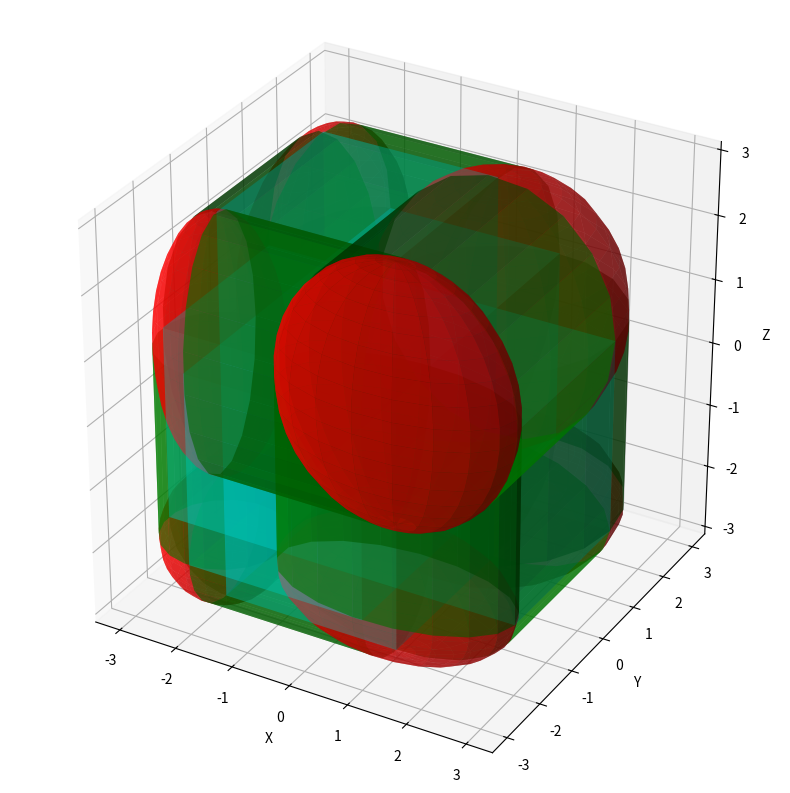

Python code for this plot:
# -*- coding: utf-8 -*-
"""
Lumerical functions - How best to generate objects in python.
Every single object function must return a dict which details their x-y-z coordinate, their bounding box normalised to x-y coordinates), object rotation etc. 
We note that the objects cannot be modified FROM this unless lumemrical outputs an object control struct, but we'll see about that
Created on Thu Nov 13 13:36:03 202
[redacted]
"""
import numpy as np
import matplotlib as mpl
import matplotlib.pyplot as plt
from mpl_toolkits.mplot3d import Axes3D
#%%

def select_and_set_props(sim, name, propdict):
    for key, item in propdict.items():
        sim.select(name)
        sim.set(key,item)

def create_groups_from_list(sim, grouplist):
    """
    Given a list like ["g1::a::b", "g1::c"], ensures that all groups exist.
    Creates missing ones and attaches them to their correct parents.
    """

    def find_child(parent, name):
        """Return child group with this name under parent, or None."""
        for child in parent.groups:   # use the actual property, not ["contents"]
            if child.name == name:    # use .name, not ["name"]
                return child
        return None

    for path in grouplist:
        parts = path.split("::")
        parent = sim

        for part in parts:
            existing = find_child(parent, part)
            if existing is not None:
                parent = existing
            else:
                newgroup = parent.addgroup()  # correct
                newgroup.name = part           # correct
                parent = newgroup
    
def are_all_dict_values_type(d,ttype=None):
    if isinstance(d, dict):  # If d is a dictionary, check all values
        return all(are_all_dict_values_type(value) for value in d.values())
    elif isinstance(d, list):  # If d is a list, check all elements
        return all(are_all_dict_values_type(value) for value in d)
    else:  # If it's neither a dict nor a list, just check if the value is None
        return d is None


class RoundedCuboid:
    def __init__(self, rx=0, ry=0, rz=0, Dx=1, Dy=1, Dz=1, rx2=None, ry2=None, rz2=None):
        """
        x1,y2,z2 ----> o--------o <- x2,y2,z2
                      /        /|                         xy2
                     /        / |                          ^
        x1,y1,z2 -> o--------o  |                          I
                    |  o-----|  o <- x2,y2,z1     yz1<- |     | ->yz2  (out of cube = xz1, into cube xz2)
                    | /      | /                          I
                    |/       |/                           v
        x1,y1,z1--> o--------o <---- x2,y1,z1            xy1
                    
                    <---Dx--->
        
        Rounding Radius Explanation:
            
        Rounding radius can be different for the normal axis of planes with shared normals. So the zy plane can have different rx values, but not different ry and rz values.
        To make this easier, we will run rounding as a "per exception": rx/ry/rz are FOR ALL, and then you can elect to set rx2/ry2/rz2
        Examples: 
            I want rx1 == rx2: set rx = value, and ignore rx2
            I want rx1 = val, and rx2 = 0: Set rx = value, and rx2=0
            I want rx1 = 0.5 and rx2 = 1, you just set rx=0.5 and rx2=1.  
            
        This way, we can also remove planes completely for FLAT faces (if you want to make plus symbols or something)
        
        note that x1 = -1, anx x2 = +1 and vice versa!        

        Dx/Dy/Dz Explanation:
        This represents the TOTAL bounds of the object. This means that the rounding radius of any corner cannot exceed D/2, since then 2r == D
        If greater, then the sphere will clip out of the opposite side. Note, this also means that rx1 can be small, while rx2 can be D/2.
        
        We build objects by doing:
            rx1 -> Dxp -> rx2 (where Dxp = Dx-(rx1+rx2))
            This naturally also means that rx1+rx2 !> Dx
            But you can have: Dx = 100, rx1 = 5, Dxp = 45, rx2 = 50 and the maths will still work out! 
        """
        
        #Fix rx/ry/rz overlap, maximum permitted is D/2. After this, you might as well make a custom shape from spheres instead.
        
        #Assign new r2 values if not assigned, then fix the r_overlap. We will do a rudimentary check to see if rounding can be ratiod, since if r1 = 1.5r2, then r1 should equal D/2, and r2 = D/(2*1.5) 
        r1_list  = [rx,  ry,  rz]
        r2_list  = [rx2, ry2, rz2]
        D_list   = [Dx,  Dy,  Dz]
        self.rr = {}
        for i, axis in enumerate("xyz"):
            self.rr[axis] = list(self._fix_overlap_and_r2(r1_list[i], r2_list[i], D_list[i]))
        
        self.base_corners = {}
        self.base_edges   = {}
        
        self.corner_props = {}
        self.edge_props = {}
        self.core_props = {}
        
        self.Dx = Dx; self.Dy = Dy; self.Dz = Dz
        
        #Get base locations of all corners, generating the keys for future use
        self._get_base_corners()
        #Get real locations of all corners and rounding radiuses.
        self._get_corner_props()
        
        #Get the base keys for edges, and generate keys for future use. Remember to use frozenset() when calling edge keys.
        self._get_base_edges() 
        
        self._get_edge_props()
        
        self._get_core_props()
        
        self._generate_primitives()

    def _fix_overlap_and_r2(self, r1, r2, D):
        # 1. assign r2 if missing
        if r2 is None:
            r2 = r1
        r_lim = D / 2
    
        # 2. if nothing exceeds the limit, return unchanged
        if r1 <= r_lim and r2 <= r_lim:
            return r1, r2
    
        # 3. ratio k = min / max
        radii = [r1, r2]
        rmin = min(radii); rmax = max(radii)
        k = rmin / rmax if rmax != 0 else 0   # safe even if both 0
    
        # 4. index positions of min and max in original order
        idx_min = radii.index(rmin); idx_max = radii.index(rmax)
    
        # 5. build new radii in correct original order
        new = [None, None]
        new[idx_max] = r_lim
        new[idx_min] = k * r_lim
    
        return new[0], new[1]
    
    #CODE FOR BASE PROPERTIES, THESE WILL ALWYS BE THE SAME FOR ALL RESULTS!
    #~~~~~~~~~~~~~~~~ START ~~~~~~~~~~~~~~~~#
    
    def _get_base_corners(self):
        for xi,x_coord in enumerate((-1, 1)):
            for yi,y_coord in enumerate((-1, 1)):
                for zi,z_coord in enumerate((-1, 1)):
                    self.base_corners[(x_coord, y_coord, z_coord)] = {"rr":{"rx": self.rr["x"][xi], "ry": self.rr["y"][yi], "rz": self.rr["z"][zi]},
                                                                       "loc":{"x":x_coord,"y":y_coord,"z":z_coord}}
    def _get_base_edges(self):
        corners = list(self.corner_props.keys())
        edges = []
        
        for i, c1 in enumerate(corners):
            for j in range(i+1, len(corners)):
                c2 = corners[j]
                diffs = sum(a != b for a,b in zip(c1, c2))
                if diffs == 1:
                    edges.append((c1, c2))
        self.base_edges = edges
    #~~~~~~~~~~~~~~~~ END ~~~~~~~~~~~~~~~~#
    
    #CODE FOR REAL CORNER, EDGE AND CORE PROPS#
    #~~~~~~~~~~~~~~~~ START ~~~~~~~~~~~~~~~~#
    def _get_corner_props(self):
        for xi,yi,zi in self.base_corners.keys():
            
            x = xi*self.Dx/2 - xi*self.base_corners[(xi,yi,zi)]["rr"]["rx"]
            y = yi*self.Dy/2 - yi*self.base_corners[(xi,yi,zi)]["rr"]["ry"]
            z = zi*self.Dz/2 - zi*self.base_corners[(xi,yi,zi)]["rr"]["rz"]
            
            
            self.corner_props[(xi,yi,zi)] = {"rr":{"x": self.base_corners[(xi,yi,zi)]["rr"]["rx"], "y": self.base_corners[(xi,yi,zi)]["rr"]["ry"], "z": self.base_corners[(xi,yi,zi)]["rr"]["rz"]},             
                                             "loc":{"x":x,"y":y,"z":z}}

    def _get_edge_props(self):
        self.edge_props = {}
    
        for c1, c2 in self.base_edges:
            loc1 = self.corner_props[c1]["loc"].copy()
            loc2 = self.corner_props[c2]["loc"].copy()
    
            # Determine the edge axis (where the corner coordinates differ)
            diffs = [a != b for a, b in zip(c1, c2)]
            normal_axis = ["x", "y", "z"][diffs.index(True)]
    
            # Get the in-plane radii from one of the corners (they should be equal)
            rr_corner = self.corner_props[c1]["rr"].copy()
            rr_edge = {}
            for axis in "xyz":
                if axis == normal_axis:
                    rr_edge[axis] = None
                else:
                    rr_edge[axis] = rr_corner[axis]
    
            # Store in edge_props
            self.edge_props[(c1, c2)] = {
                "loc": [[loc1["x"], loc1["y"], loc1["z"]],
                        [loc2["x"], loc2["y"], loc2["z"]]],
                "rr": rr_edge}
    
    def _get_core_props(self):
        #We assume that each rounded cube has 3 core cubes, and these will lie along the x/y/z normals. 
        #This is actually trivial, since all cubes are extruded from the core cube that we can extract from all corner radii. 
        dim_mod = {"x":{"val":self.Dx,"ind":0},"y":{"val":self.Dy,"ind":1},"z":{"val":self.Dz,"ind":2}}
        for norm in ["x","y","z"]:
            self.core_props[norm] = {}
            for corner,val in self.corner_props.items():                
                self.core_props[norm][corner] = {"loc":val["loc"].copy()}
                
                self.core_props[norm][corner]["loc"][norm] = corner[dim_mod[norm]["ind"]]*dim_mod[norm]["val"]/2
               
    #~~~~~~~~~~~~~~~~ END ~~~~~~~~~~~~~~~~#
    
    def _generate_primitives(self):
        self.r_spheres = []
        self.r_cylinders = []
        self.c_cubes = []
        
        
        # ----------- ROUNDING SPHERES -----------
         
        for corner, props in self.corner_props.items():
            rr = props["rr"]
            if any(rr[ax] == 0 for ax in "xyz"):
                continue
            entry = {"loc": props["loc"].copy(), "radius": rr.copy()}
            if entry not in self.r_spheres:
                self.r_spheres.append(entry)
        
        
       # ----------- CYLINDERS -----------
        for edge, props in self.edge_props.items():
            loc0, loc1 = props["loc"]
            rr = props["rr"]
        
            # skip zero-length edges
            if loc0 == loc1:
                continue
        
            # find cylinder axis (where radius is None)
            norm = next(ax for ax, v in rr.items() if v is None)
        
            # skip if any non-axis radius is zero
            if any(rr[ax] == 0 for ax in "xyz" if ax != norm):
                continue
        
            # compute cylinder center
            center = {ax: 0.5 * (loc0[i] + loc1[i]) for i, ax in enumerate("xyz")}
        
            # compute cylinder height along norm axis
            height = abs(loc1["xyz".index(norm)] - loc0["xyz".index(norm)])
        
            # perpendicular radii
            radius = {ax: rr[ax] for ax in "xyz" if ax != norm}
        
            entry = {
                "norm": norm,
                "loc": center,
                "radius": radius,
                "height": height
            }
        
            # avoid duplicates
            if entry not in self.r_cylinders:
                self.r_cylinders.append(entry)
    
        # ----------- CORE CUBES -----------
        for norm, cubes in self.core_props.items():
            cube_range = {}
            degenerate = False
            
            for ax in "xyz":
                # grab all loc[ax] for all corners in this norm
                vals = [props["loc"][ax] for props in cubes.values()]
                lo, hi = min(vals), max(vals)
                
                if lo == hi:
                    degenerate = True
                    break
                
                cube_range[f"{ax}min"] = lo
                cube_range[f"{ax}max"] = hi
        
            if not degenerate:
                self.c_cubes.append({"range": cube_range})

                
    def __repr__(self):
        return f"RoundedCuboidRadii({self.corner_props})"


class Nanowire:
    def __init__(self,
        radius,
        length,
        shape="circle",
        endcaps="both",          # "none", "top", "bottom", "both"
        cap_factor=0.5,          # squash factor for z-radius
        seed="none",             # "none", "top", "bottom", "both"
        seed_rfactor = 0.1,      # Percentage of radius to offset particle by. 0.1 = 0.1r, -0.1 = -0.1r
        seed_z_offset=0.1,):
        
        self.radius   = radius
        self.length   = length
                
        self.endcaps = endcaps
        self.cap_factor = cap_factor
        
        self.seed = seed
        self.seed_rfactor = seed_rfactor
        self.shape = shape
        
        # Storage (mirrors your RoundedCuboid structure)
        self.core_cylinder = []
        self.endcaps_list = []
        self.seed_list = []
        
        # Build geometry
        self._make_cylinder()
        self._make_endcaps()
        self._make_seeds()
    
    # -----------------------------------------------------------
    #  MAIN CYLINDER (your cylinder dict format)
    # -----------------------------------------------------------
    def _make_cylinder(self):
        cyl = {
            "loc": {"x": 0, "y": 0, "z": self.length/2},
            "radius": {"x": self.radius, "y": self.radius, "z": self.length/2},
            "range": {"zmin": -self.length/2, "zmax": self.length/2},
            "norm": [0, 0, 1] #Technically, we cannot choose this at all...
        }
        self.core_cylinder.append(cyl)
    
    # -----------------------------------------------------------
    #  ENDCAPS (deformed spheres) Note that this is only supported for shape=circle!
    # -----------------------------------------------------------
    def _make_endcaps(self):

        if self.endcaps not in ("bottom", "top", "both") or self.shape!="circle":
            return
        
        r = self.radius
        rz = r * self.cap_factor
        
        # Bottom
        if self.endcaps in ("bottom", "both"):
            cap = {
                "loc": {"x": 0, "y": 0, "z": -self.length/2},
                "radius": {"x": r, "y": r, "z": rz}
            }
            self.endcaps_list.append(cap)
        
        # Top
        if self.endcaps in ("top", "both"):
            cap = {
                "loc": {"x": 0, "y": 0, "z": self.length/2},
                "radius": {"x": r, "y": r, "z": rz}
            }
            self.endcaps_list.append(cap)
    
    
    # -----------------------------------------------------------
    #  SEEDS (small spheres with different material)
    # We need to make both, but we set the z-order of the "air" sphere to be at the bottom of everything.
    # -----------------------------------------------------------
    def _make_seeds(self):
        if self.seed not in ("bottom", "top", "both"):
            return
        
        seed_rz = self.radius * self.seed_rfactor
        
        # Bottom seed
        if self.seed in ("bottom", "both"):
            s = {
                "loc": {"x": 0, "y": 0, "z": -self.length/2 - self.seed_rfactor*self.radius},
                "radius": {"x": seed_rz, "y": seed_rz, "z": seed_rz}
            }
            self.seed_list.append(s)
        
        # Top seed
        if self.seed in ("top", "both"):
            s = {
                "loc": {"x": 0, "y": 0, "z": self.length/2 + self.seed_rfactor*self.radius},
                "radius": {"x": seed_rz, "y": seed_rz, "z": seed_rz},
            }
            self.seed_list.append(s)

def L_primitive(sim,primitive="rect", method="span", x=0,y=0,z=0, Dx=0, Dy=0, Dz=0,xminmax = [0,0], yminmax=[0,0],zminmax = [0,0],material=None,zorder=0):
    if primitive == "sphere":
        name = sim.addsphere()
        sim.setnamed(name, "x", x)
        sim.setnamed(name, "y", y)
        sim.setnamed(name, "z", z)
        sim.setnamed(name, "radius x", rx)
        sim.setnamed(name, "radius y", ry)
        sim.setnamed(name, "radius z", rz)
        if material: sim.setnamed(name, "material", material)
        sim.setnamed(name, "z order", zorder)
    
    if primitive == "rect":
        name = sim.addsphere()
        sim.setnamed(name, "x", x)
        sim.setnamed(name, "y", y)
        sim.setnamed(name, "z", z)
        sim.setnamed(name, "radius x", rx)
        sim.setnamed(name, "radius y", ry)
        sim.setnamed(name, "radius z", rz)
        if material: sim.setnamed(name, "material", material)
        sim.setnamed(name, "z order", zorder)

def L_nanowire(sim, NW, mat = None, seed_mat = None, zorder=0, axis_offset=(0,0,0),group=None):
    for sphere in NW.seed_list:
        name = sim.addsphere()
        
            
def L_roundedcube(sim, RC, material=None, zorder=0, axis_offset=(0,0,0), group=None):
    """
    Instantiate a RoundedCuboid in a Lumerical simulation using lumapi.
    
    sim: lumapi simulation object (e.g. FDTD(), varFDTD(), CHARGE(), etc.)
    RC: RoundedCuboid instance
    material: Lumerical material string
    zorder: drawing order
    axis_offset: (dx, dy, dz)
    group: name of group to insert objects into (string)
    """
    dx, dy, dz = axis_offset

    # -------------------------------------------------------------
    # CORE CUBES
    # -------------------------------------------------------------
    for cube in RC.c_cubes:
        cube_range = cube["range"]
        x = (cube_range["xmin"] + cube_range["xmax"]) / 2 + dx
        y = (cube_range["ymin"] + cube_range["ymax"]) / 2 + dy
        z = (cube_range["zmin"] + cube_range["zmax"]) / 2 + dz
        Dx = cube_range["xmax"] - cube_range["xmin"]
        Dy = cube_range["ymax"] - cube_range["ymin"]
        Dz = cube_range["zmax"] - cube_range["zmin"]

        name = sim.addrect()
        sim.setnamed(name, "x", x)
        sim.setnamed(name, "y", y)
        sim.setnamed(name, "z", z)
        sim.setnamed(name, "x span", Dx)
        sim.setnamed(name, "y span", Dy)
        sim.setnamed(name, "z span", Dz)
        if material: sim.setnamed(name, "material", material)
        sim.setnamed(name, "z order", zorder)

        if group:
            sim.addtogroup(group, name)

    # -------------------------------------------------------------
    # SPHERES
    # -------------------------------------------------------------
    for sphere in RC.r_spheres:
        loc = sphere["loc"]
        radius = sphere["radius"]

        x = loc["x"] + dx
        y = loc["y"] + dy
        z = loc["z"] + dz

        rx, ry, rz = radius["x"], radius["y"], radius["z"]

        name = sim.addsphere()
        sim.setnamed(name, "x", x)
        sim.setnamed(name, "y", y)
        sim.setnamed(name, "z", z)
        sim.setnamed(name, "radius x", rx)
        sim.setnamed(name, "radius y", ry)
        sim.setnamed(name, "radius z", rz)
        if material: sim.setnamed(name, "material", material)
        sim.setnamed(name, "z order", zorder)

        if group:
            sim.addtogroup(group, name)

    # -------------------------------------------------------------
    # CYLINDERS
    # -------------------------------------------------------------
    for cyl in RC.r_cylinders:
        loc = cyl["loc"]
        radius = cyl["radius"]
        axis_range = cyl["range"]
        norm = cyl["norm"]

        x = loc["x"] + dx
        y = loc["y"] + dy
        z = loc["z"] + dz

        rx = radius.get("x", 0)
        ry = radius.get("y", 0)
        rz = radius.get("z", 0)

        name = sim.addobject("cylinder")
        sim.setnamed(name, "x", x)
        sim.setnamed(name, "y", y)
        sim.setnamed(name, "z", z)

        sim.setnamed(name, "radius x", rx)
        sim.setnamed(name, "radius y", ry)
        sim.setnamed(name, "radius z", rz)

        sim.setnamed(name, "axis", norm)
        sim.setnamed(name, "z min", axis_range["zmin"])
        sim.setnamed(name, "z max", axis_range["zmax"])

        if material: sim.setnamed(name, "material", material)
        sim.setnamed(name, "z order", zorder)

        if group:
            sim.addtogroup(group, name)

def span_to_minmax(loc, span):
    """Returns [min,max] of a span, or [min,max] if span provided is already [min,max]."""
    # Case 1: user supplied [min, max]
    if isinstance(span, (list, tuple)):
        if len(span) == 1:
            span = span[0]
        elif len(span) == 2:
            return span

def range_dict(xyz,xrange,yrange,zrange):
    adict = dict(loc={},rng = {"x":xrange,"y":yrange,"z":zrange}) 
    for i,dim in ["x","y","z"]:
        loc            = xyz[i]
        adict["loc"][dim]     = loc
        adict["rng"]["r"] = span_to_minmax(loc, adict["rng"][dim]) 
    return(adict)

def L_addDFT(sim, name, group=None, xyz=(0,0,0),xrange=0,yrange=0,zrange=0):
    """
    Two modes: span or range. You may provide either xrange = 5 or xrange = [-2.5,2.5]

    """
    xyz = tuple(xyz) #make sure to treat as tuple.
    adict = range_dict(xyz,xrange,yrange,zrange)
    
    # Determine which dims have span > 0
    spans = {
        "x": adict["rng"]["x"][1] - adict["rng"]["x"][0],
        "y": adict["rng"]["y"][1] - adict["rng"]["y"][0],
        "z": adict["rng"]["z"][1] - adict["rng"]["z"][0]
    }

    nonzero = [d for d in spans if spans[d] > 0]
    zero    = [d for d in spans if spans[d] == 0]

    # --- Determine 2D vs 3D ---
    if len(nonzero) == 3:
        monitor_type = "DFT"            # 3D DFT
    elif len(nonzero) == 2 and len(zero) == 1:
        monitor_type = "DFT (2D)"       # 2D plane DFT
    else:
        raise ValueError(
            f"Invalid span combination: got zero spans in {zero}. "
            "Provide either all 3 spans (3D) or exactly one zero span (2D)."
        )

    # Create the monitor
    mon = sim.addanalysis(monitor_type)
    mon["name"] = name

    # Set spatial extent
    for dim in ["x", "y", "z"]:
        mon[f"{dim} min"] = adict["rng"][dim][0]
        mon[f"{dim} max"] = adict["rng"][dim][1]

    return mon

    
    


"""
HELPER SCRIPTS!!!
SCRIPTS BELOW ARE USED TO VERIFY FUNCTIONALITY OF THE CODE ABOVE, SUCH AS MATPLOTLIB PLOTTING OF CUBES, CYLINDER NANOWIRES, AND MORE!
"""
# ---------- CYLINDERS ----------
def check_ax(ax):
    try:
        bbox = ax.bbox
    except Exception as e:
        raise Exception("No axis provided") from e
        
def plot_cylinder(center, radius, height, ax=None, axis="z", resolution=20):
    # axis-aligned cylinder
    check_ax(ax)
        
    u = np.linspace(0, 2 * np.pi, resolution)
    h = np.linspace(-height/2, height/2, 2)
    U, H = np.meshgrid(u, h)
    if axis == "x":
        X = H + center["x"]
        Y = radius["y"] * np.cos(U) + center["y"]
        Z = radius["z"] * np.sin(U) + center["z"]
    elif axis == "y":
        X = radius["x"] * np.cos(U) + center["x"]
        Y = H + center["y"]
        Z = radius["z"] * np.sin(U) + center["z"]
    else:  # z-axis
        X = radius["x"] * np.cos(U) + center["x"]
        Y = radius["y"] * np.sin(U) + center["y"]
        Z = H + center["z"]
    ax.plot_surface(X, Y, Z, color="green", alpha=0.6)
    
def plot_cube(cube,ax=None):
    check_ax(ax)
    rng = cube["range"]
    x = [rng["xmin"], rng["xmax"]]
    y = [rng["ymin"], rng["ymax"]]
    z = [rng["zmin"], rng["zmax"]]

    # Create 2D surfaces for each face
    X, Y = np.meshgrid(x, y)
    ax.plot_surface(X, Y, z[0]*np.ones_like(X), color="cyan", alpha=0.3)  # bottom
    ax.plot_surface(X, Y, z[1]*np.ones_like(X), color="cyan", alpha=0.3)  # top

    Y, Z = np.meshgrid(y, z)
    ax.plot_surface(x[0]*np.ones_like(Y), Y, Z, color="cyan", alpha=0.3)  # left
    ax.plot_surface(x[1]*np.ones_like(Y), Y, Z, color="cyan", alpha=0.3)  # right

    X, Z = np.meshgrid(x, z)
    ax.plot_surface(X, y[0]*np.ones_like(X), Z, color="cyan", alpha=0.3)  # front
    ax.plot_surface(X, y[1]*np.ones_like(X), Z, color="cyan", alpha=0.3)  # back
    
def plot_sphere(sphere,resolution=20,ax=None):
    check_ax(ax)
    u = np.linspace(0, 2 * np.pi, resolution)
    v = np.linspace(0, np.pi, resolution)
    cx, cy, cz = sphere["loc"]["x"], sphere["loc"]["y"], sphere["loc"]["z"]
    rx, ry, rz = sphere["radius"]["x"], sphere["radius"]["y"], sphere["radius"]["z"]
    X = rx * np.outer(np.cos(u), np.sin(v)) + cx
    Y = ry * np.outer(np.sin(u), np.sin(v)) + cy
    Z = rz * np.outer(np.ones_like(u), np.cos(v)) + cz
    ax.plot_surface(X, Y, Z, color="red", alpha=0.6)
    
def plot_rounded_cuboid(CG,ax=None):
    check_ax(ax)
    for cube in CG.c_cubes:
        plot_cube(cube,ax=ax)

    # ---------- ROUNDING SPHERES ----------
    for sphere in CG.r_spheres:
        plot_sphere(sphere,resolution=20,ax=ax)
        
    for cyl in CG.r_cylinders:
        plot_cylinder(cyl["loc"], cyl["radius"], cyl["height"],ax=ax, axis=cyl["norm"])

    ax.set_xlabel("X")
    ax.set_ylabel("Y")
    ax.set_zlabel("Z")
    ax.set_box_aspect([1,1,1])
    plt.show()

# --- Example usage ---
helper_functions = True
if helper_functions:
    fig = plt.figure(figsize=(10, 10))
    ax = fig.add_subplot(111, projection='3d')
    A = RoundedCuboid(rx=1, ry=1, rz=1, Dx=6, Dy=6, Dz=6, rx2=2, ry2=2, rz2=2)
    plot_rounded_cuboid(A,ax=ax)


def plot_Nanowire(NWG):       
    None
                                    
